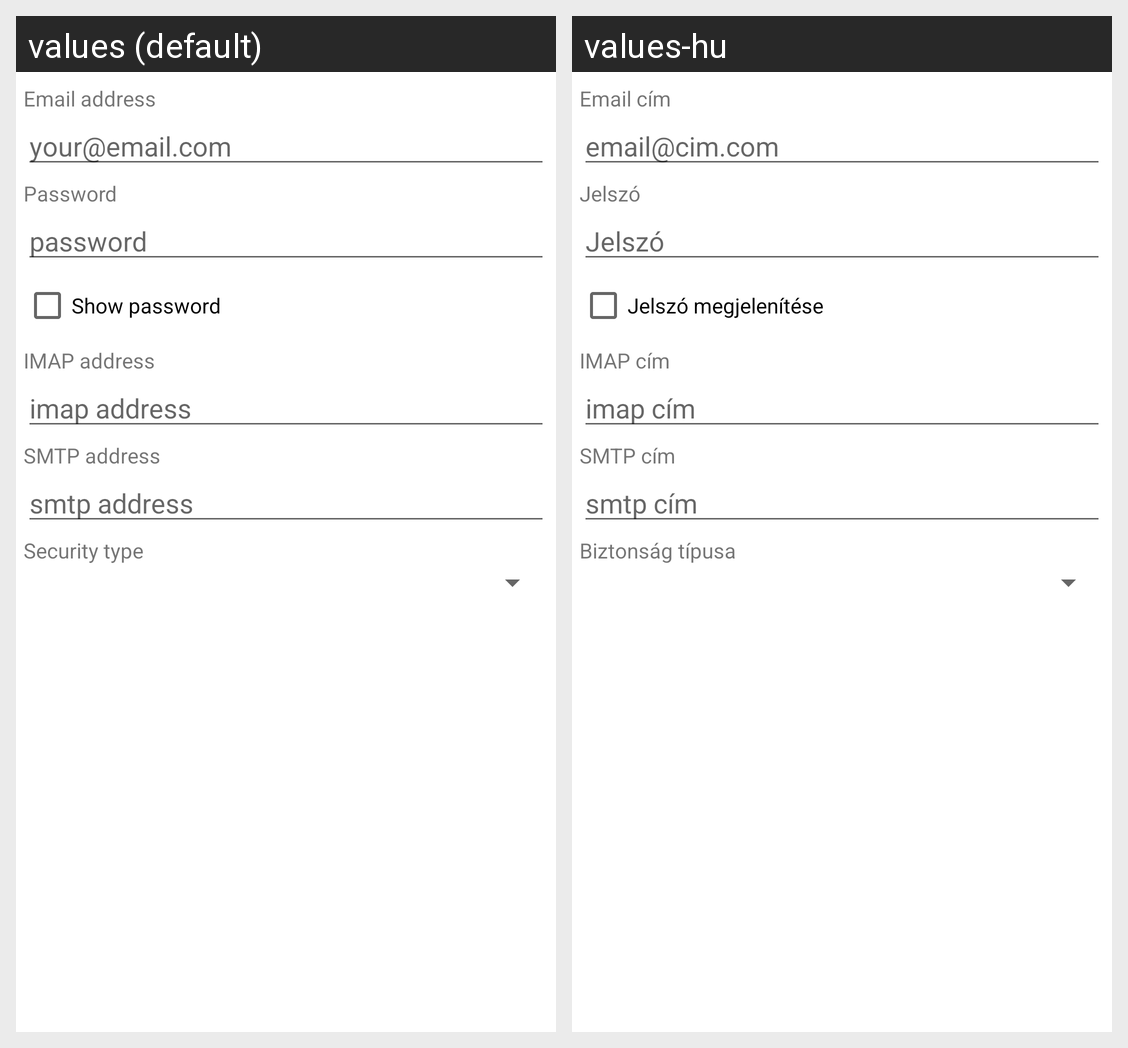

Translations of the strings shown on this Android screen, per locale in the grid:
Android screen res/layout/account_settings_simple_mail_layout.xml rendered under 2 locales, left to right: values (default), values-hu. Device: Nexus 5 (rendered at 1080×1920; each locale shown at half size, 540×960, under a caption strip naming it); theme Theme.MaterialComponents.DayNight.NoActionBar.
Strings drawn on this screen, with the default value and each locale's value (text and hints the layout hard-codes, and strings that could not be matched under every locale, appear in the picture but are not listed):

label_email_address
  values: Email address
  values-hu: Email cím

email_hint
  values: your@email.com
  values-hu: email@cim.com

label_password
  values: Password
  values-hu: Jelszó

password_hint
  values: password
  values-hu: Jelszó

show_password
  values: Show password
  values-hu: Jelszó megjelenítése

label_imap_address
  values: IMAP address
  values-hu: IMAP cím

imap_hint
  values: imap address
  values-hu: imap cím

label_smtp_address
  values: SMTP address
  values-hu: SMTP cím

smtp_hint
  values: smtp address
  values-hu: smtp cím

label_security_type
  values: Security type
  values-hu: Biztonság típusa
